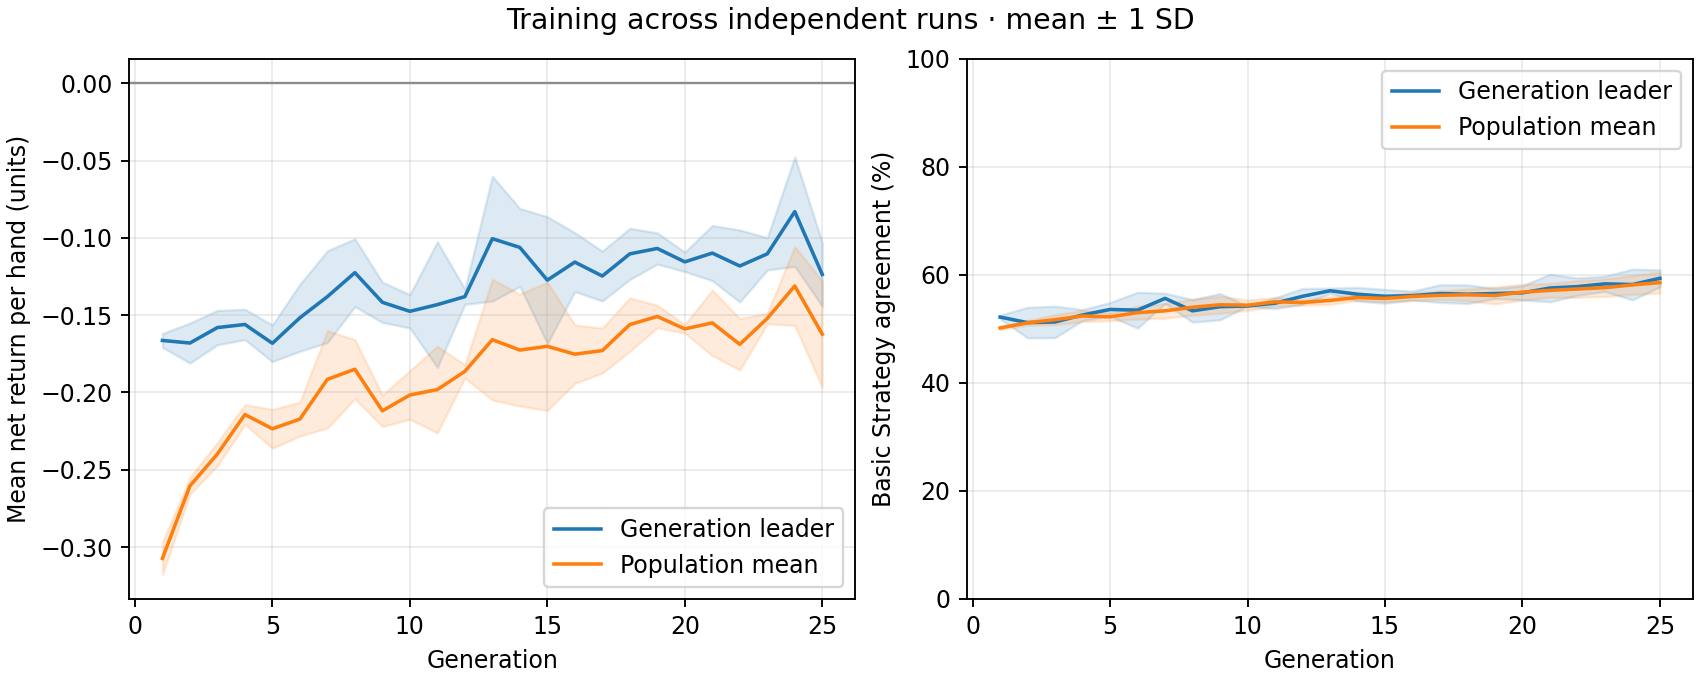

Source data for this figure (header and first rows):
generation, best_fitness_mean, best_fitness_sd, average_fitness_mean, average_fitness_sd, best_match_pct_mean, best_match_pct_sd, population_match_pct_mean, population_match_pct_sd
1, -0.1663, 0.004478, -0.3073, 0.01033, 52.18, 0.3626, 50.16, 0.3137
2, -0.168, 0.01296, -0.2604, 0.005429, 51.15, 2.826, 51.11, 0.4242
3, -0.158, 0.01111, -0.2398, 0.007507, 51.28, 2.918, 51.7, 0.9356
4, -0.156, 0.009806, -0.2143, 0.0064, 52.56, 1.009, 52.38, 1.038
5, -0.1682, 0.01184, -0.2235, 0.01259, 53.59, 1.269, 52.23, 0.7149
6, -0.1517, 0.02168, -0.2172, 0.01097, 53.46, 3.323, 53, 1.196
7, -0.138, 0.0297, -0.1915, 0.03149, 55.64, 0.9594, 53.34, 1.348
8, -0.1225, 0.02191, -0.185, 0.01908, 53.33, 2.091, 54.0, 1.466
9, -0.1417, 0.01302, -0.2119, 0.01011, 54.1, 2.439, 54.45, 1.571
10, -0.1475, 0.01082, -0.2016, 0.01569, 54.23, 0.0, 54.38, 0.9828
11, -0.1432, 0.04067, -0.1981, 0.028, 54.74, 1.009, 55, 0.834
12, -0.138, 0.00495, -0.1863, 0.004242, 56.03, 1.45, 54.88, 0.4961
13, -0.1005, 0.0404, -0.1658, 0.03903, 57.05, 0.4797, 55.26, 0.7507
14, -0.1062, 0.02521, -0.1726, 0.0362, 56.41, 1.269, 55.81, 0.5287
15, -0.1273, 0.04102, -0.1701, 0.04149, 56.03, 1.269, 55.63, 0.6157
16, -0.1157, 0.01906, -0.1752, 0.0189, 56.15, 0.8309, 55.99, 0.7449
17, -0.1247, 0.01611, -0.1729, 0.01453, 56.54, 1.632, 56.21, 0.7747
18, -0.1103, 0.01653, -0.1561, 0.01727, 56.41, 1.73, 56.3, 1.095
19, -0.1068, 0.01012, -0.1508, 0.007319, 56.54, 0.9421, 56.17, 1.569
20, -0.1155, 0.006285, -0.1589, 0.00278, 56.67, 1.307, 56.8, 1.483
21, -0.1098, 0.01782, -0.155, 0.02117, 57.56, 2.558, 57.12, 1.274
22, -0.1182, 0.02332, -0.1688, 0.01659, 57.82, 1.612, 57.38, 1.561
23, -0.1103, 0.01044, -0.1521, 0.003442, 58.33, 1.416, 57.63, 1.63
24, -0.083, 0.03544, -0.1311, 0.0255, 58.21, 2.85, 58.13, 1.759
25, -0.1237, 0.02063, -0.1623, 0.03438, 59.36, 1.581, 58.57, 1.953
